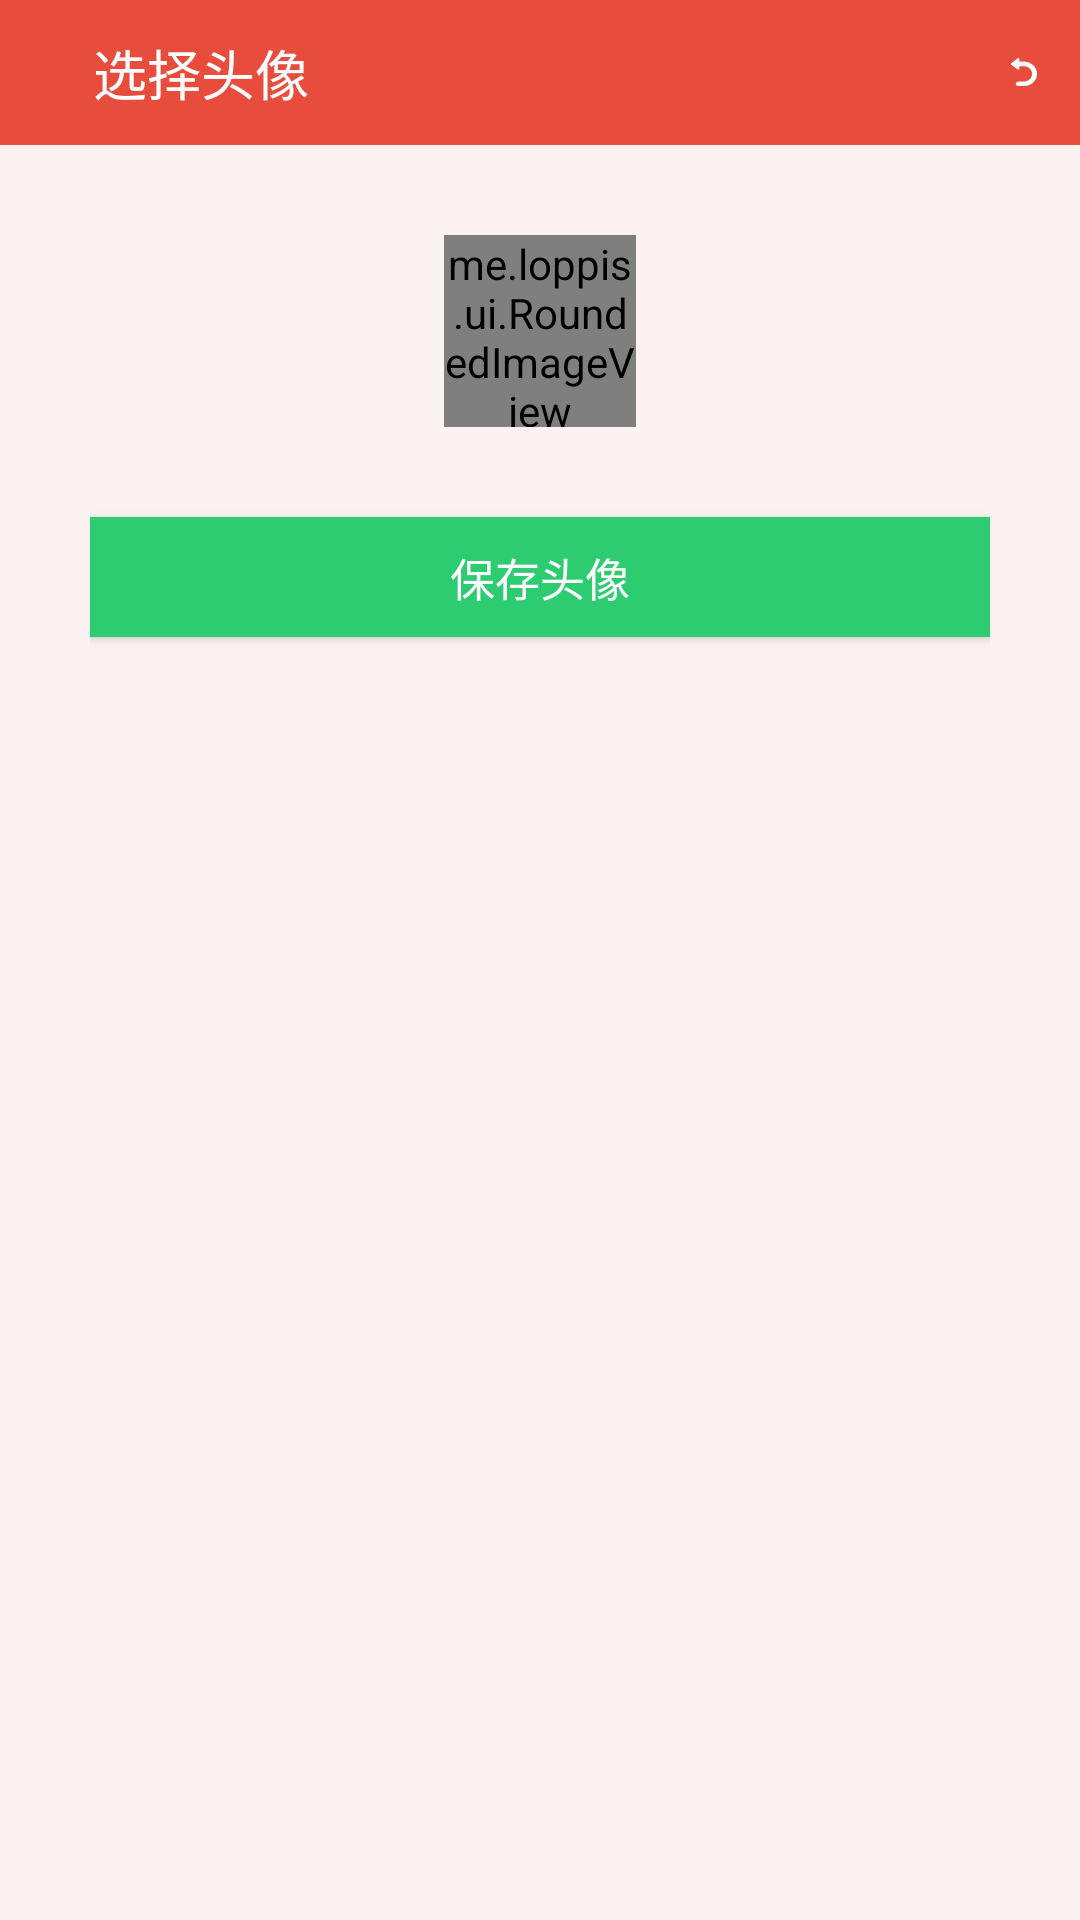

Here is an Android app screen rendered from its layout file. Give the layout XML and the strings, colors and styles it references.
<!-- AndroidManifest.xml: application theme AppTheme -->
<!-- res/layout/select_head.xml -->
<?xml version="1.0" encoding="utf-8"?>
<LinearLayout xmlns:android="http://schemas.android.com/apk/res/android"
    xmlns:yoge="http://schemas.android.com/apk/res-auto"
    android:background="@color/theme_gray"
    android:layout_width="match_parent"
    android:layout_height="match_parent"
    android:layout_gravity="center"
    android:orientation="vertical" >

    <RelativeLayout
        android:layout_width="match_parent"
        android:layout_height="wrap_content"
        android:background="@color/theme_red"
        android:padding="5dp" >

        <ImageView
            android:id="@+id/sliding_menu_actionbar_icon"
            android:layout_width="30px"
            android:layout_height="30px"
            android:layout_alignParentLeft="true"
            android:layout_centerInParent="true"
            android:layout_margin="5dp"
            android:layout_marginRight="-32dp"
            android:src="@mipmap/list_icon" />

        <TextView
            android:id="@+id/setting_change_page_title"
            android:layout_width="match_parent"
            android:layout_height="wrap_content"
            android:layout_centerInParent="true"
            android:layout_toRightOf="@id/sliding_menu_actionbar_icon"
            android:background="@color/theme_red"
            android:padding="6dp"
            android:text="选择头像"
            android:textColor="@color/theme_white"
            android:textSize="18sp"
            android:typeface="monospace" />

        <ImageView
            android:id="@+id/about_us_back"
            android:layout_width="32px"
            android:layout_height="32px"
            android:layout_alignParentRight="true"
            android:layout_centerInParent="true"
            android:layout_margin="8dp"
            android:src="@mipmap/back" />
    </RelativeLayout>

    <LinearLayout
        android:layout_width="match_parent"
        android:layout_height="match_parent"
        android:gravity="center_horizontal"
        android:padding="30dp"
        android:orientation="vertical">
        
     	<me.loppis.ui.RoundedImageView
     	    android:id="@+id/showHead"
	        android:layout_centerHorizontal="true"
	        android:layout_width="64dp"
	        android:layout_height="64dp"
	        android:scaleType="centerCrop"
			yoge:border_thickness="2dp"
	   		yoge:border_color="@color/theme_white"
	   		android:layout_marginBottom="20dp"
	        android:src="@mipmap/guest"/>
  
        
         <Button 
            android:id="@+id/uphead"
           	android:layout_marginTop="10dp"
            android:paddingLeft="20dp"
            android:paddingRight="20dp"
            android:textColor="@color/theme_white"
            android:typeface="monospace"
            android:gravity="center"
            android:background="@drawable/setting_change_page_btn"
            android:textSize="15sp"
            android:text="保存头像"
            android:layout_width="match_parent"
            android:layout_height="40dp"/>
         
    </LinearLayout>

</LinearLayout>
<!-- resources referenced by this layout -->
<resources>
  <color name="theme_gray">#FAF3F2</color>
  <color name="theme_red">#E74C3C</color>
  <color name="theme_white">#fff</color>
  <!-- drawable setting_change_page_btn (drawable) -->
  <?xml version="1.0" encoding="utf-8"?>
  <selector xmlns:android="http://schemas.android.com/apk/res/android" >
      <item android:drawable="@color/flat_green_light" android:state_pressed="true" />
  	<item android:drawable="@color/flat_green" android:state_pressed="false"/>
  </selector>
  <!-- mipmap back: png bitmap (mipmap-mdpi, 3221 bytes) -->
  <style name="AppTheme" parent="Theme.AppCompat.Light.DarkActionBar">
          
      </style>
  <color name="flat_green_light">#27AE60</color>
  <color name="flat_green">#2ECC71</color>
</resources>
